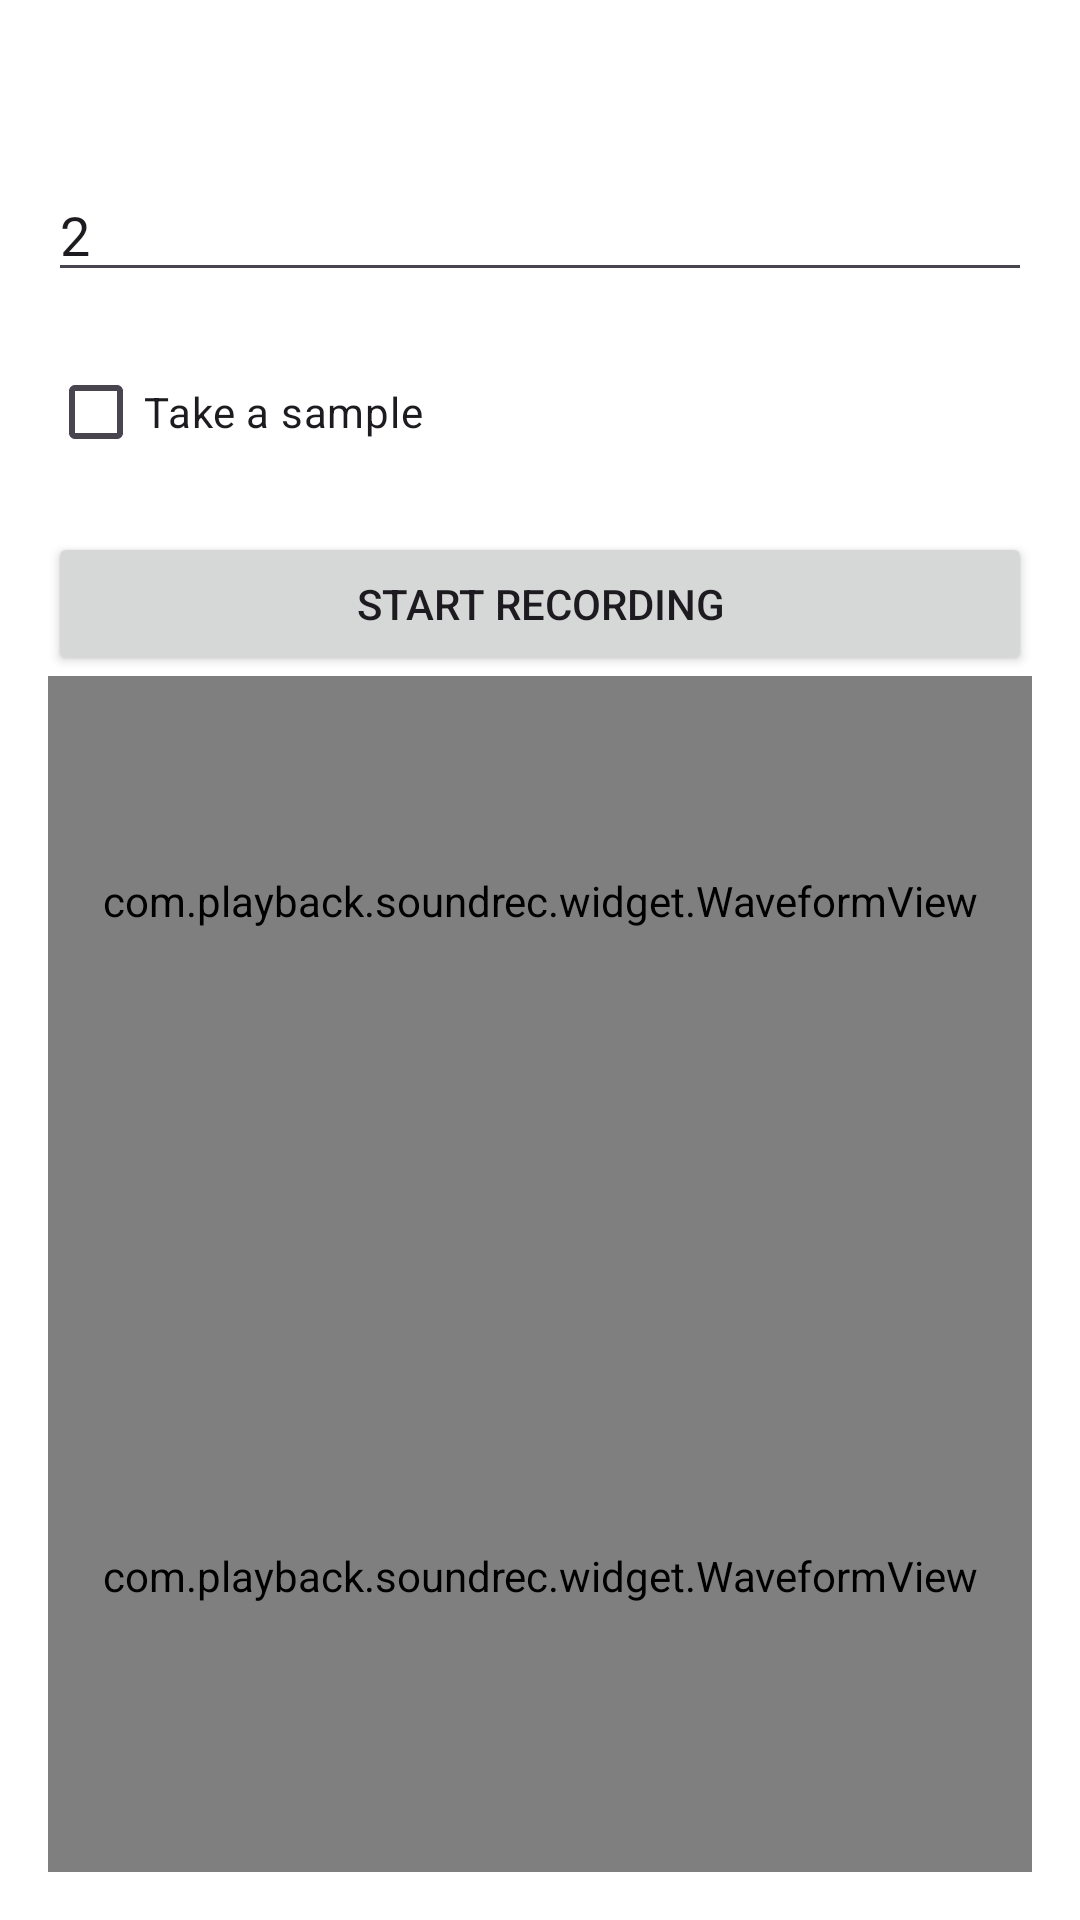

Layout XML and referenced resources for this Android screen:
<!-- AndroidManifest.xml: application theme Theme.MyApplication -->
<!-- res/layout/activity_test.xml -->
<?xml version="1.0" encoding="utf-8"?>
<layout xmlns:android="http://schemas.android.com/apk/res/android"
    xmlns:app="http://schemas.android.com/apk/res-auto"
    xmlns:tools="http://schemas.android.com/tools">

    <data>

    </data>

    <LinearLayout
        android:layout_width="match_parent"
        android:layout_height="match_parent"
        android:orientation="vertical"
        android:padding="16dp"
        tools:context=".TestActivity">

        <Spinner
            android:id="@+id/frequencySpinner"
            android:layout_width="match_parent"
            android:layout_height="wrap_content"
            android:layout_marginBottom="16dp" />

        <EditText
            android:id="@+id/delayEditText"
            android:layout_width="match_parent"
            android:layout_height="wrap_content"
            android:hint="Delay (ms)"
            android:text="2"

            android:layout_marginBottom="16dp" />

        <CheckBox
            android:id="@+id/takeSampleCheckBox"
            android:layout_width="wrap_content"
            android:layout_height="wrap_content"
            android:text="Take a sample"
            android:layout_marginBottom="16dp" />

        <Button
            android:id="@+id/startButton"
            android:layout_width="match_parent"
            android:layout_height="wrap_content"
            android:text="Start Recording" />

        <com.playback.soundrec.widget.WaveformView
            android:id="@+id/waveformView"
            android:background="#ff0000"
            android:layout_width="match_parent"
            android:layout_height="150dp" />

        <com.playback.soundrec.widget.WaveformView
            android:background="#0000ff"
            android:id="@+id/waveformView2"
            android:layout_width="match_parent"
            android:layout_height="300dp" />
    </LinearLayout>
</layout>
<!-- resources referenced by this layout -->
<resources>
  <style name="Theme.MyApplication" parent="Base.Theme.MyApplication" />
  <style name="Base.Theme.MyApplication" parent="Theme.Material3.DayNight.NoActionBar">
          <item name="android:colorPrimary">@color/md_blue_gray_700</item>
          <item name="android:colorPrimaryDark">@color/md_blue_gray_700</item>
          <item name="android:colorAccent">@color/md_yellow_A700</item>
  
          <item name="android:windowActionBar">false</item>
          <item name="android:windowNoTitle">true</item>
          <item name="android:windowActionBarOverlay">true</item>
  
          <item name="android:windowBackground">@drawable/gradient_gray</item>
  
          <item name="android:navigationBarColor">@color/md_blue_gray_700</item>
      </style>
  <color name="md_blue_gray_700">#1c2733</color>
  <color name="md_yellow_A700">#ffd600</color>
</resources>
